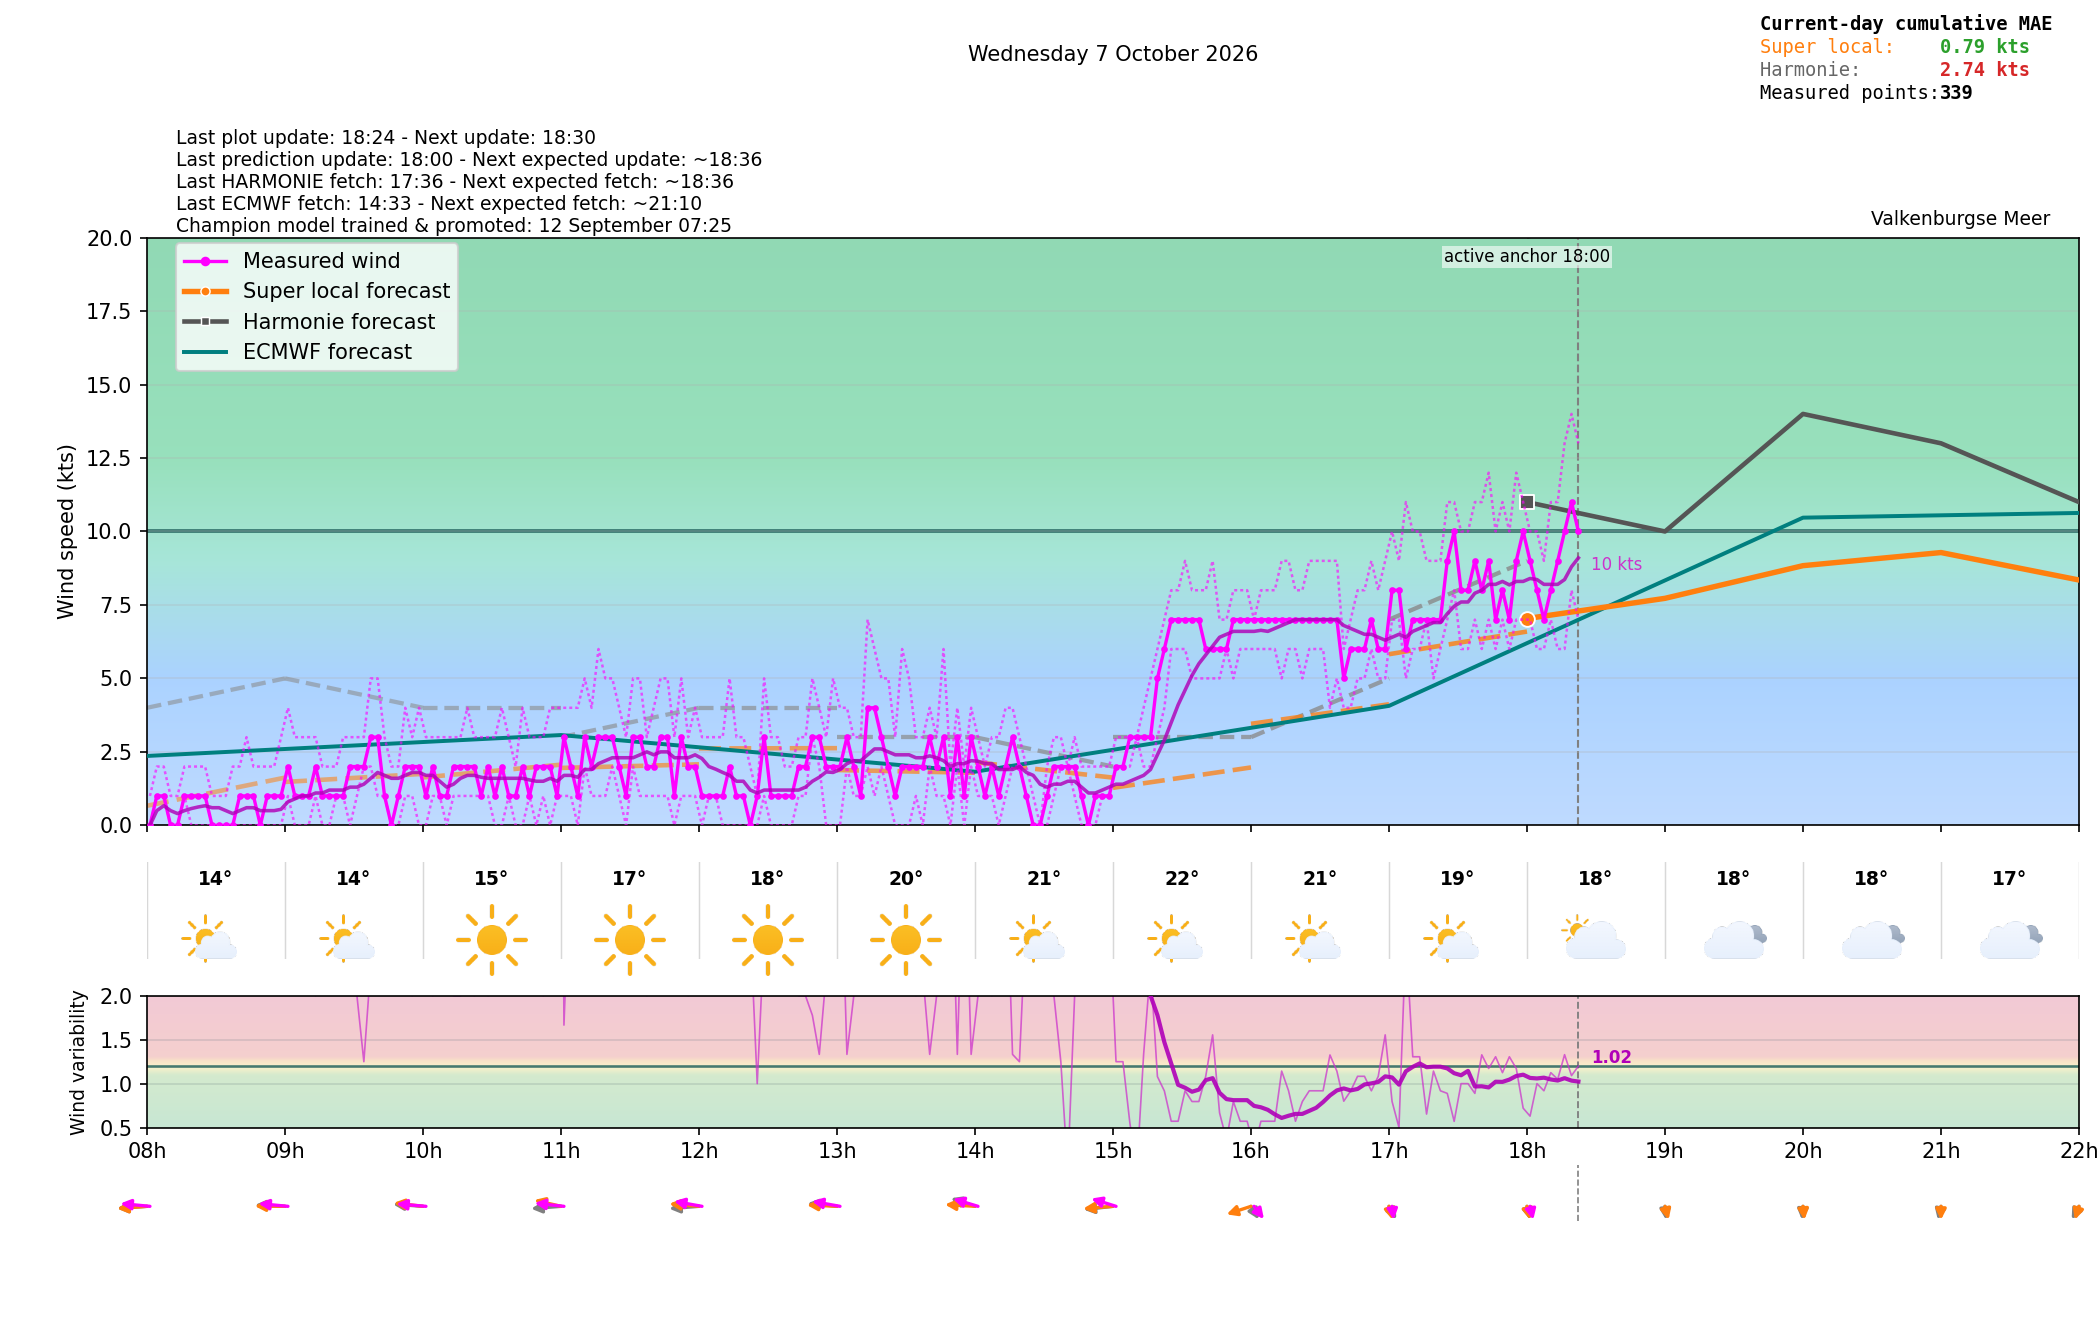

Data behind this chart, as committed beside it:
time_local, is_forecast_grid, is_actual_observation, forecast_wind_speed, forecast_wind_min, forecast_wind_max, forecast_wind_dir_deg, lstm_pred_wind_speed_full, lstm_pred_wind_dir_deg_full, lstm_pred_wind_speed, lstm_pred_wind_dir_deg, forecast_temperature_c, weather_code, weather_source, is_daylight, total_cloud_cover_pct, total_precip_hourly_mm, snowfall_hourly_cm, visibility_m, actual_wind_speed, actual_wind_min, actual_wind_max, actual_wind_dir_deg, is_future
2026-10-07T00:00:00+0200, True, False, 5.0, 5.0, 7.0, 42.0, , 57.79, , , 15.66, 1.0, knmi_p1, False, 78.9, 0.0, 0.0, 8877, , , , , False
2026-10-07T00:01:13+0200, False, True, , , , , , , , , , , , , , , , , 3.0, 2.0, 5.0, 320.0, False
2026-10-07T00:04:13+0200, False, True, , , , , , , , , , , , , , , , , 3.0, 3.0, 5.0, 322.0, False
2026-10-07T00:06:00+0200, True, False, 5.1, 5.1, 7.2, 45.17, , 58.59, , , , , , , , , , , , , , , False
2026-10-07T00:07:13+0200, False, True, , , , , , , , , , , , , , , , , 3.0, 2.0, 6.0, 325.0, False
2026-10-07T00:10:13+0200, False, True, , , , , , , , , , , , , , , , , 3.0, 2.0, 5.0, 327.0, False
2026-10-07T00:12:00+0200, True, False, 5.2, 5.2, 7.4, 48.42, , 59.4, , , , , , , , , , , , , , , False
2026-10-07T00:13:13+0200, False, True, , , , , , , , , , , , , , , , , 3.0, 1.0, 4.0, 330.0, False
2026-10-07T00:16:14+0200, False, True, , , , , , , , , , , , , , , , , 3.0, 2.0, 4.0, 330.0, False
2026-10-07T00:18:00+0200, True, False, 5.3, 5.3, 7.6, 51.74, , 60.2, , , , , , , , , , , , , , , False
2026-10-07T00:19:13+0200, False, True, , , , , , , , , , , , , , , , , 3.0, 2.0, 4.0, 330.0, False
2026-10-07T00:22:14+0200, False, True, , , , , , , , , , , , , , , , , 2.0, 1.0, 5.0, 330.0, False
2026-10-07T00:24:00+0200, True, False, 5.4, 5.4, 7.8, 55.11, , 61.01, , , , , , , , , , , , , , , False
2026-10-07T00:25:14+0200, False, True, , , , , , , , , , , , , , , , , 2.0, 1.0, 3.0, 330.0, False
2026-10-07T00:28:13+0200, False, True, , , , , , , , , , , , , , , , , 2.0, 1.0, 5.0, 109.0, False
2026-10-07T00:30:00+0200, True, False, 5.5, 5.5, 8.0, 58.5, , 61.82, , , , , , , , , , , , , , , False
2026-10-07T00:31:13+0200, False, True, , , , , , , , , , , , , , , , , 3.0, 1.0, 4.0, 108.0, False
2026-10-07T00:34:14+0200, False, True, , , , , , , , , , , , , , , , , 2.0, 2.0, 4.0, 109.0, False
2026-10-07T00:36:00+0200, True, False, 5.6, 5.6, 8.2, 61.89, , 62.62, , , , , , , , , , , , , , , False
2026-10-07T00:37:13+0200, False, True, , , , , , , , , , , , , , , , , 3.0, 1.0, 4.0, 109.0, False
2026-10-07T00:40:13+0200, False, True, , , , , , , , , , , , , , , , , 3.0, 2.0, 5.0, 108.0, False
2026-10-07T00:42:00+0200, True, False, 5.7, 5.7, 8.4, 65.26, , 63.43, , , , , , , , , , , , , , , False
2026-10-07T00:43:13+0200, False, True, , , , , , , , , , , , , , , , , 3.0, 1.0, 4.0, 108.0, False
2026-10-07T00:46:13+0200, False, True, , , , , , , , , , , , , , , , , 3.0, 0.0, 6.0, 109.0, False
2026-10-07T00:48:00+0200, True, False, 5.8, 5.8, 8.6, 68.58, , 64.23, , , , , , , , , , , , , , , False
2026-10-07T00:49:13+0200, False, True, , , , , , , , , , , , , , , , , 2.0, 1.0, 4.0, 109.0, False
2026-10-07T00:52:14+0200, False, True, , , , , , , , , , , , , , , , , 3.0, 2.0, 5.0, 108.0, False
2026-10-07T00:54:00+0200, True, False, 5.9, 5.9, 8.8, 71.83, , 65.04, , , , , , , , , , , , , , , False
2026-10-07T00:55:13+0200, False, True, , , , , , , , , , , , , , , , , 3.0, 2.0, 5.0, 107.0, False
2026-10-07T00:58:14+0200, False, True, , , , , , , , , , , , , , , , , 2.0, 1.0, 4.0, 107.0, False
2026-10-07T01:00:00+0200, True, False, 6.0, 6.0, 9.0, 75.0, 2.488, 65.84, , , 15.9, 0.0, knmi_p1, False, 23.34, 0.0, 0.0, 50000, , , , , False
2026-10-07T01:01:14+0200, False, True, , , , , , , , , , , , , , , , , 3.0, 1.0, 6.0, 103.0, False
2026-10-07T01:04:14+0200, False, True, , , , , , , , , , , , , , , , , 2.0, 1.0, 4.0, 102.0, False
2026-10-07T01:06:00+0200, True, False, 5.9, 5.9, 8.9, 73.9, 2.362, 66.61, , , , , , , , , , , , , , , False
2026-10-07T01:07:13+0200, False, True, , , , , , , , , , , , , , , , , 2.0, 1.0, 4.0, 102.0, False
2026-10-07T01:10:13+0200, False, True, , , , , , , , , , , , , , , , , 2.0, 1.0, 3.0, 102.0, False
2026-10-07T01:12:00+0200, True, False, 5.8, 5.8, 8.8, 72.81, 2.237, 67.37, , , , , , , , , , , , , , , False
2026-10-07T01:13:14+0200, False, True, , , , , , , , , , , , , , , , , 1.0, 0.0, 5.0, 102.0, False
2026-10-07T01:16:14+0200, False, True, , , , , , , , , , , , , , , , , 2.0, 1.0, 4.0, 102.0, False
2026-10-07T01:18:00+0200, True, False, 5.7, 5.7, 8.7, 71.71, 2.111, 68.14, , , , , , , , , , , , , , , False
2026-10-07T01:19:14+0200, False, True, , , , , , , , , , , , , , , , , 1.0, 0.0, 2.0, 102.0, False
2026-10-07T01:22:14+0200, False, True, , , , , , , , , , , , , , , , , 1.0, 0.0, 3.0, 102.0, False
2026-10-07T01:24:00+0200, True, False, 5.6, 5.6, 8.6, 70.6, 1.985, 68.9, , , , , , , , , , , , , , , False
2026-10-07T01:25:14+0200, False, True, , , , , , , , , , , , , , , , , 1.0, 1.0, 3.0, 102.0, False
2026-10-07T01:28:14+0200, False, True, , , , , , , , , , , , , , , , , 2.0, 1.0, 3.0, 102.0, False
2026-10-07T01:30:00+0200, True, False, 5.5, 5.5, 8.5, 69.5, 1.86, 69.67, , , , , , , , , , , , , , , False
2026-10-07T01:31:14+0200, False, True, , , , , , , , , , , , , , , , , 1.0, 0.0, 3.0, 102.0, False
2026-10-07T01:34:14+0200, False, True, , , , , , , , , , , , , , , , , 1.0, 0.0, 2.0, 102.0, False
2026-10-07T01:36:00+0200, True, False, 5.4, 5.4, 8.4, 68.4, 1.734, 70.43, , , , , , , , , , , , , , , False
2026-10-07T01:37:15+0200, False, True, , , , , , , , , , , , , , , , , 1.0, 0.0, 3.0, 102.0, False
2026-10-07T01:40:14+0200, False, True, , , , , , , , , , , , , , , , , 1.0, 0.0, 4.0, 102.0, False
2026-10-07T01:42:00+0200, True, False, 5.3, 5.3, 8.3, 67.29, 1.608, 71.2, , , , , , , , , , , , , , , False
2026-10-07T01:43:14+0200, False, True, , , , , , , , , , , , , , , , , 1.0, 1.0, 3.0, 102.0, False
2026-10-07T01:46:14+0200, False, True, , , , , , , , , , , , , , , , , 1.0, 1.0, 3.0, 102.0, False
2026-10-07T01:48:00+0200, True, False, 5.2, 5.2, 8.2, 66.19, 1.482, 71.96, , , , , , , , , , , , , , , False
2026-10-07T01:49:14+0200, False, True, , , , , , , , , , , , , , , , , 1.0, 0.0, 3.0, 102.0, False
2026-10-07T01:52:14+0200, False, True, , , , , , , , , , , , , , , , , 1.0, 0.0, 2.0, 102.0, False
2026-10-07T01:54:00+0200, True, False, 5.1, 5.1, 8.1, 65.1, 1.357, 72.73, , , , , , , , , , , , , , , False
2026-10-07T01:55:14+0200, False, True, , , , , , , , , , , , , , , , , 1.0, 0.0, 2.0, 102.0, False
2026-10-07T01:58:14+0200, False, True, , , , , , , , , , , , , , , , , 1.0, 0.0, 2.0, 102.0, False
... 547 more rows
